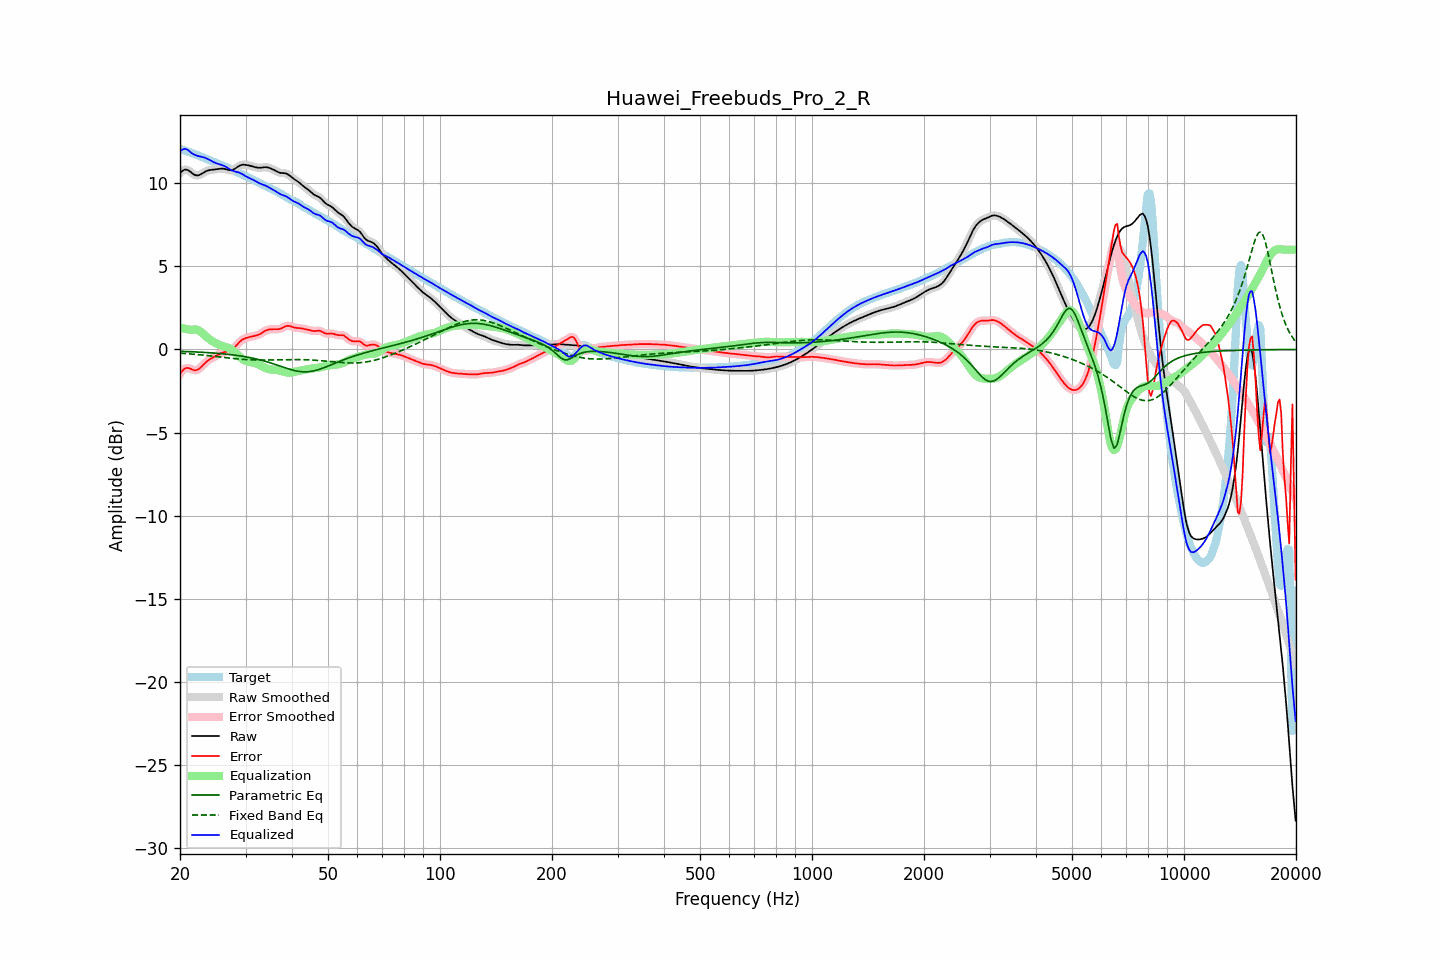

Data behind this chart, as committed beside it:
frequency, raw, error, smoothed, error_smoothed, equalization, parametric_eq, fixed_band_eq, equalized_raw, equalized_smoothed, target
20.00, 10.60, -1.46, 10.60, -1.47, 1.32, -0.11, -0.22, 11.92, 11.92, 12.06
20.20, 10.69, -1.33, 10.70, -1.33, 1.30, -0.11, -0.23, 11.99, 12.00, 12.03
20.40, 10.77, -1.23, 10.77, -1.22, 1.27, -0.12, -0.24, 12.04, 12.04, 11.99
20.61, 10.82, -1.14, 10.81, -1.15, 1.25, -0.12, -0.24, 12.07, 12.06, 11.96
20.81, 10.81, -1.11, 10.81, -1.11, 1.23, -0.12, -0.25, 12.04, 12.04, 11.93
21.02, 10.78, -1.11, 10.78, -1.11, 1.21, -0.13, -0.26, 11.99, 11.99, 11.89
21.23, 10.72, -1.14, 10.72, -1.14, 1.19, -0.13, -0.27, 11.91, 11.91, 11.86
21.44, 10.65, -1.18, 10.65, -1.18, 1.18, -0.14, -0.27, 11.82, 11.82, 11.83
21.66, 10.57, -1.22, 10.57, -1.22, 1.20, -0.14, -0.28, 11.77, 11.77, 11.79
21.87, 10.50, -1.25, 10.51, -1.25, 1.21, -0.15, -0.29, 11.71, 11.72, 11.76
22.09, 10.47, -1.25, 10.47, -1.24, 1.20, -0.15, -0.30, 11.67, 11.67, 11.72
22.31, 10.47, -1.21, 10.47, -1.21, 1.17, -0.15, -0.31, 11.64, 11.64, 11.68
22.54, 10.49, -1.15, 10.49, -1.15, 1.13, -0.16, -0.32, 11.62, 11.62, 11.64
22.76, 10.54, -1.07, 10.54, -1.07, 1.06, -0.16, -0.33, 11.60, 11.60, 11.60
22.99, 10.60, -0.97, 10.60, -0.97, 0.98, -0.17, -0.34, 11.58, 11.57, 11.57
23.22, 10.66, -0.87, 10.66, -0.87, 0.89, -0.18, -0.35, 11.55, 11.55, 11.53
23.45, 10.71, -0.78, 10.71, -0.78, 0.80, -0.18, -0.35, 11.51, 11.51, 11.49
23.69, 10.75, -0.70, 10.75, -0.70, 0.72, -0.19, -0.37, 11.47, 11.47, 11.45
23.92, 10.78, -0.63, 10.78, -0.63, 0.64, -0.19, -0.38, 11.42, 11.42, 11.41
24.16, 10.80, -0.57, 10.80, -0.57, 0.57, -0.20, -0.39, 11.37, 11.37, 11.36
24.40, 10.81, -0.51, 10.81, -0.51, 0.50, -0.21, -0.40, 11.31, 11.31, 11.32
24.65, 10.82, -0.46, 10.82, -0.46, 0.45, -0.21, -0.41, 11.26, 11.26, 11.28
24.89, 10.83, -0.40, 10.83, -0.40, 0.39, -0.22, -0.42, 11.22, 11.22, 11.23
25.14, 10.84, -0.35, 10.85, -0.35, 0.34, -0.23, -0.43, 11.18, 11.19, 11.19
25.39, 10.86, -0.29, 10.86, -0.29, 0.29, -0.24, -0.44, 11.16, 11.16, 11.15
25.65, 10.87, -0.24, 10.87, -0.24, 0.25, -0.25, -0.45, 11.13, 11.13, 11.12
25.91, 10.88, -0.20, 10.88, -0.20, 0.22, -0.25, -0.46, 11.10, 11.10, 11.08
26.16, 10.87, -0.17, 10.87, -0.17, 0.19, -0.26, -0.47, 11.06, 11.06, 11.04
26.43, 10.85, -0.15, 10.85, -0.15, 0.16, -0.27, -0.49, 11.02, 11.01, 11.00
26.69, 10.82, -0.13, 10.82, -0.13, 0.14, -0.28, -0.50, 10.96, 10.96, 10.96
26.96, 10.80, -0.11, 10.80, -0.11, 0.10, -0.29, -0.51, 10.90, 10.90, 10.91
27.23, 10.78, -0.09, 10.78, -0.08, 0.06, -0.30, -0.52, 10.84, 10.84, 10.87
27.50, 10.78, -0.04, 10.78, -0.04, 0.00, -0.31, -0.53, 10.78, 10.79, 10.82
27.77, 10.81, 0.03, 10.81, 0.04, -0.07, -0.33, -0.54, 10.74, 10.74, 10.77
28.05, 10.86, 0.13, 10.86, 0.13, -0.15, -0.34, -0.55, 10.71, 10.71, 10.73
28.33, 10.93, 0.24, 10.92, 0.23, -0.24, -0.35, -0.56, 10.69, 10.69, 10.69
28.62, 10.99, 0.34, 10.99, 0.34, -0.33, -0.36, -0.57, 10.66, 10.66, 10.65
28.90, 11.05, 0.45, 11.05, 0.45, -0.42, -0.38, -0.58, 10.63, 10.63, 10.60
29.19, 11.09, 0.53, 11.09, 0.53, -0.51, -0.39, -0.59, 10.58, 10.58, 10.56
29.48, 11.11, 0.60, 11.11, 0.60, -0.58, -0.41, -0.59, 10.53, 10.53, 10.51
29.78, 11.11, 0.65, 11.11, 0.65, -0.64, -0.43, -0.60, 10.47, 10.47, 10.46
30.08, 11.10, 0.69, 11.10, 0.69, -0.69, -0.44, -0.61, 10.41, 10.42, 10.41
30.38, 11.08, 0.72, 11.08, 0.72, -0.72, -0.46, -0.61, 10.36, 10.36, 10.36
30.68, 11.06, 0.74, 11.06, 0.74, -0.75, -0.48, -0.62, 10.32, 10.32, 10.32
30.99, 11.04, 0.77, 11.04, 0.77, -0.77, -0.50, -0.62, 10.27, 10.27, 10.27
31.30, 11.01, 0.79, 11.01, 0.79, -0.79, -0.52, -0.63, 10.23, 10.23, 10.23
31.61, 10.99, 0.81, 10.99, 0.80, -0.81, -0.54, -0.63, 10.18, 10.18, 10.18
31.93, 10.96, 0.83, 10.96, 0.83, -0.84, -0.56, -0.63, 10.12, 10.12, 10.13
32.24, 10.94, 0.85, 10.94, 0.85, -0.87, -0.58, -0.63, 10.07, 10.07, 10.08
32.57, 10.93, 0.89, 10.93, 0.89, -0.91, -0.61, -0.64, 10.01, 10.02, 10.04
32.89, 10.93, 0.94, 10.93, 0.94, -0.96, -0.63, -0.64, 9.97, 9.97, 9.99
33.22, 10.94, 1.00, 10.94, 1.00, -1.01, -0.66, -0.64, 9.93, 9.93, 9.94
33.55, 10.96, 1.06, 10.95, 1.06, -1.06, -0.68, -0.64, 9.90, 9.90, 9.89
33.89, 10.96, 1.12, 10.96, 1.12, -1.10, -0.71, -0.64, 9.86, 9.86, 9.84
34.23, 10.96, 1.16, 10.96, 1.16, -1.14, -0.74, -0.63, 9.81, 9.81, 9.79
34.57, 10.94, 1.19, 10.94, 1.19, -1.17, -0.77, -0.63, 9.76, 9.76, 9.75
34.92, 10.90, 1.21, 10.91, 1.21, -1.20, -0.80, -0.63, 9.71, 9.71, 9.70
35.27, 10.86, 1.22, 10.86, 1.22, -1.21, -0.83, -0.63, 9.66, 9.66, 9.65
35.62, 10.82, 1.22, 10.82, 1.22, -1.21, -0.86, -0.63, 9.60, 9.60, 9.60
35.97, 10.77, 1.22, 10.77, 1.22, -1.22, -0.89, -0.62, 9.55, 9.55, 9.55
... 635 more rows
